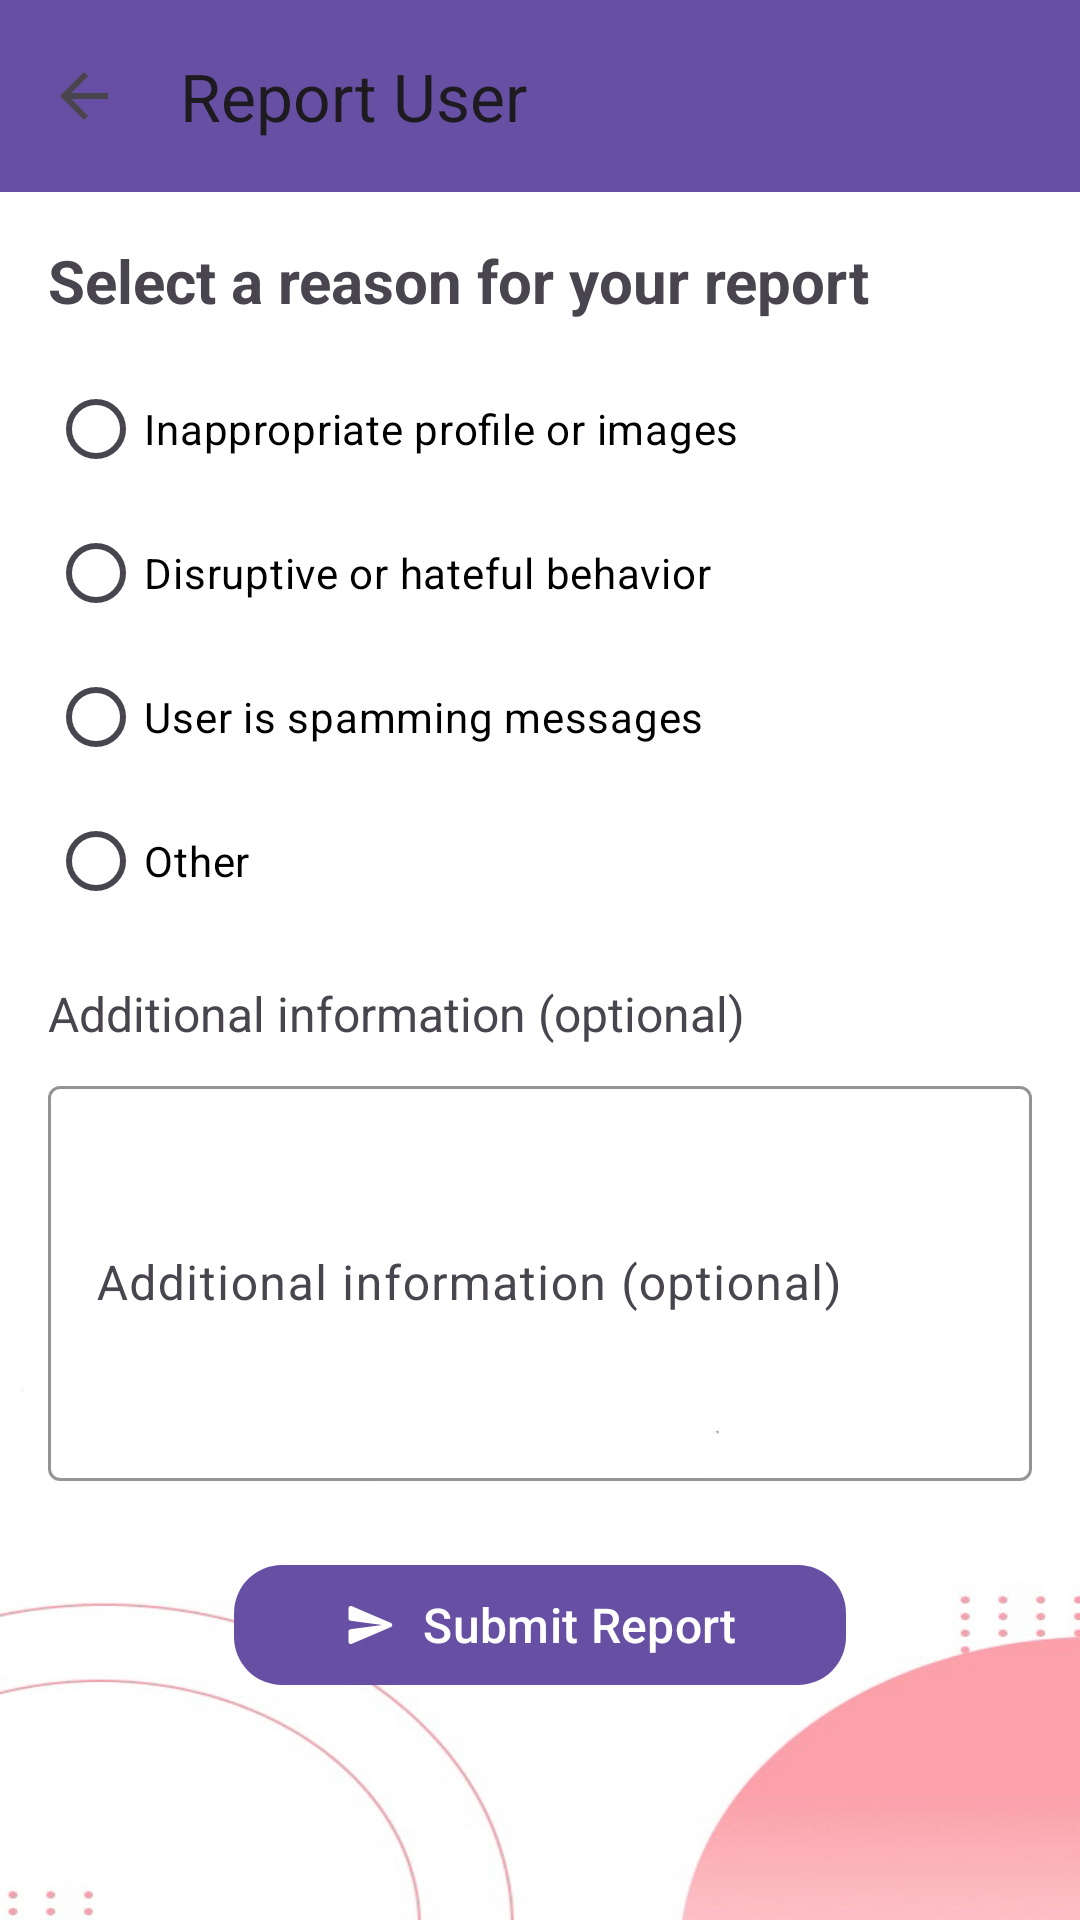

This screen was rendered from an Android layout file. Write that file and the resources it references.
<!-- AndroidManifest.xml: application theme Theme.MatchMakers -->
<!-- res/layout/activity_report.xml -->
<RelativeLayout xmlns:android="http://schemas.android.com/apk/res/android"
    xmlns:app="http://schemas.android.com/apk/res-auto"
    xmlns:tools="http://schemas.android.com/tools"
    android:layout_width="match_parent"
    android:layout_height="match_parent"
    android:background="@drawable/background_5">

    <androidx.appcompat.widget.Toolbar
        android:id="@+id/toolbar"
        android:layout_width="match_parent"
        android:layout_height="?attr/actionBarSize"
        android:background="?attr/colorPrimary"
        android:layout_alignParentTop="true"
        app:title="Report User"
        app:navigationIcon="?attr/homeAsUpIndicator"
        app:popupTheme="@style/ThemeOverlay.AppCompat.Light" />

    <ScrollView
        android:layout_width="match_parent"
        android:layout_height="match_parent"
        android:layout_below="@id/toolbar"
        android:padding="16dp">

        <LinearLayout
            android:layout_width="match_parent"
            android:layout_height="wrap_content"
            android:orientation="vertical">

            
            <TextView
                android:id="@+id/report_title"
                android:layout_width="wrap_content"
                android:layout_height="wrap_content"
                android:textSize="20sp"
                android:textStyle="bold"
                android:layout_marginBottom="12dp"
                android:text="@string/report_title" />

            

            
            <RadioGroup
                android:id="@+id/report_reason_input"
                android:layout_width="match_parent"
                android:layout_height="wrap_content"
                android:layout_marginBottom="16dp">

                <RadioButton
                    android:id="@+id/report_reason_1"
                    android:layout_width="wrap_content"
                    android:layout_height="wrap_content"
                    android:textColor="@color/black"
                    android:text="@string/report_reason_1" />

                <RadioButton
                    android:id="@+id/report_reason_2"
                    android:layout_width="wrap_content"
                    android:layout_height="wrap_content"
                    android:textColor="@color/black"
                    android:text="@string/report_reason_2" />

                <RadioButton
                    android:id="@+id/report_reason_3"
                    android:layout_width="wrap_content"
                    android:layout_height="wrap_content"
                    android:textColor="@color/black"
                    android:text="@string/report_reason_3" />

                <RadioButton
                    android:id="@+id/report_reason_other"
                    android:layout_width="wrap_content"
                    android:layout_height="wrap_content"
                    android:textColor="@color/black"
                    android:text="@string/report_reason_other" />
            </RadioGroup>

            <TextView
                android:layout_width="match_parent"
                android:layout_height="wrap_content"
                android:text="@string/report_input"
                android:textSize="16sp"
                android:layout_marginBottom="8dp" />

            <com.google.android.material.textfield.TextInputLayout
                android:layout_width="match_parent"
                android:layout_height="wrap_content"
                app:boxBackgroundMode="outline"
                app:boxStrokeColor="@color/black"
                android:hint="@string/report_input">

                <com.google.android.material.textfield.TextInputEditText
                    android:id="@+id/report_other_text"
                    android:layout_width="match_parent"
                    android:layout_height="wrap_content"
                    android:inputType="textMultiLine"
                    android:lines="5"
                    tools:ignore="SpeakableTextPresentCheck" />
            </com.google.android.material.textfield.TextInputLayout>

            
            <com.google.android.material.button.MaterialButton
                android:id="@+id/submit_button"
                android:layout_width="204dp"
                android:layout_height="wrap_content"
                android:layout_gravity="center"
                android:layout_marginTop="24dp"
                android:text="@string/report_submit"
                android:textAllCaps="false"
                android:textSize="16sp"
                app:cornerRadius="16dp"
                app:icon="@drawable/ic_send"
                app:iconGravity="textStart"
                app:iconPadding="8dp" />
        </LinearLayout>
    </ScrollView>
</RelativeLayout>
<!-- resources referenced by this layout -->
<resources>
  <!-- drawable background_5: png bitmap (drawable, 86337 bytes) -->
  <!-- drawable ic_send (drawable) -->
  <vector xmlns:android="http://schemas.android.com/apk/res/android" android:autoMirrored="true" android:height="48dp" android:tint="#B5B6E1" android:viewportHeight="24" android:viewportWidth="24" android:width="48dp">
        
      <path android:fillColor="@android:color/white" android:pathData="M3.4,20.4l17.45,-7.48c0.81,-0.35 0.81,-1.49 0,-1.84L3.4,3.6c-0.66,-0.29 -1.39,0.2 -1.39,0.91L2,9.12c0,0.5 0.37,0.93 0.87,0.99L17,12 2.87,13.88c-0.5,0.07 -0.87,0.5 -0.87,1l0.01,4.61c0,0.71 0.73,1.2 1.39,0.91z"/>
      
  </vector>
  <string name="report_input">Additional information (optional)</string>
  <string name="report_reason_1">Inappropriate profile or images</string>
  <string name="report_reason_2">Disruptive or hateful behavior</string>
  <string name="report_reason_3">User is spamming messages</string>
  <string name="report_reason_other">Other</string>
  <string name="report_submit">Submit Report</string>
  <string name="report_title">Select a reason for your report</string>
  <style name="Theme.MatchMakers" parent="Theme.MaterialComponents.DayNight.NoActionBar">
          
          <item name="colorPrimary">@color/purple_500</item>
          <item name="colorPrimaryVariant">@color/purple_700</item>
          <item name="colorOnPrimary">@color/white</item>
          
          <item name="colorSecondary">@color/teal_200</item>
          <item name="colorSecondaryVariant">@color/teal_700</item>
          <item name="colorOnSecondary">@color/black</item>
          
          <item name="android:statusBarColor">?attr/colorPrimaryVariant</item>
          
          
          <item name="android:windowBackground">@drawable/app_background</item>
      </style>
  <!-- drawable app_background (drawable) -->
  <shape xmlns:android="http://schemas.android.com/apk/res/android">
      <gradient
          android:startColor="#CDA6F8"
          android:endColor="#F4F1EA"
          android:angle="45" />
  </shape>
  <!-- not gathered from this repository: default colours our renderer supplied (Android Studio template values) -->
  <color name="purple_500">#FF6200EE</color>
  <color name="purple_700">#FF3700B3</color>
  <color name="teal_200">#FF03DAC5</color>
  <color name="teal_700">#FF018786</color>
  <color name="black">#FF000000</color>
  <color name="white">#FFFFFFFF</color>
</resources>
